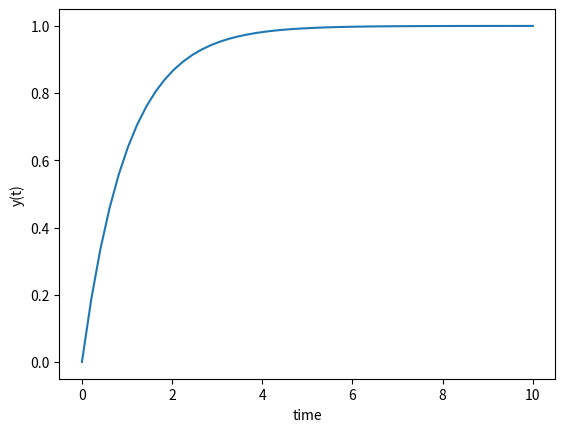

Generate this figure with matplotlib:
import numpy as np
import matplotlib.pyplot as plt
from scipy.integrate import odeint


def model(y, t):
    dydt = -y + 1

    return dydt

t = np.linspace(0, 10)

y0 = 0


y = odeint(func=model, y0=y0, t=t)

plt.plot(t, y)
plt.xlabel("time")
plt.ylabel("y(t)")
plt.show()
